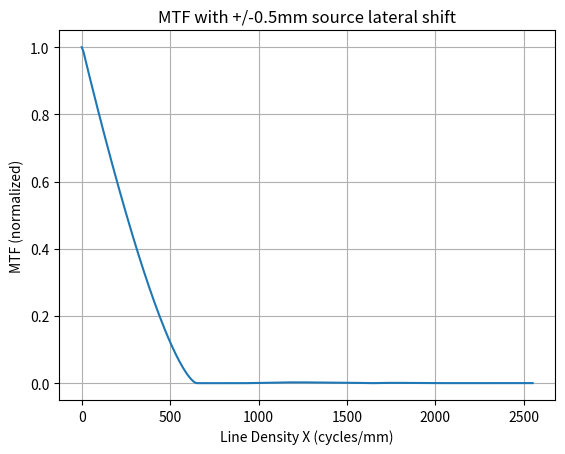
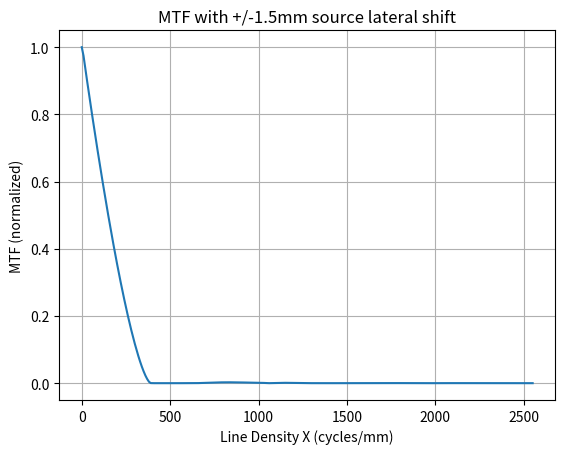
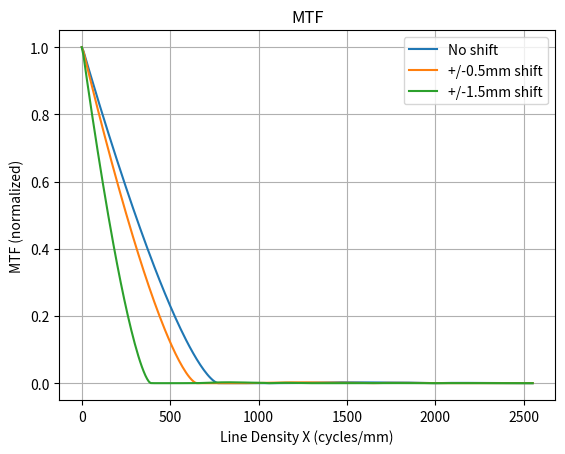

Reproduce these figures in Python, in order.
# -*- coding: utf-8 -*-
"""
Created on Mon Sep 12 22:45:15 2022

[redacted]
"""
import numpy as np
import matplotlib.pyplot as plt
x = np.linspace(0,2550,256)
mtf_no_shift = [1,0.98783705818894063,0.96959097719774801,0.95192855637860141,0.93405812706029712,0.91643762163319265,0.89880642382178044,0.88134199170056426,0.86391965270207383,0.846634675254195,0.8294123493564417,0.81231317596553976,0.79528709736307934,0.77837592266786637,0.76154385432760385,0.74482159650326341,0.72818259613617342,0.71165098230210055,0.69520590898922596,0.67886781337636271,0.66261996000996082,0.64647935472295293,0.63043105015456902,0.61449008057690502,0.59864407801614727,0.58290818484044937,0.56727217476341119,0.55174963485403195,0.53632997545892058,0.52102558459723824,0.50582853162786667,0.49075293170682738,0.47579176001263113,0.46095522069192529,0.44623563202110073,0.43164706255926061,0.4171847541819439,0.4028584185906709,0.38866151671737148,0.37460811525728038,0.36069400065415225,0.34692679232581436,0.33330340924719543,0.31983852331787349,0.30652320627145951,0.2933706677200294,0.28038028942344512,0.26755910258992149,0.2549065222711428,0.24243547735974347,0.23013806683404495,0.21803238438783271,0.20610906222439493,0.19438599458376055,0.18285664143443012,0.17153897189280209,0.16042819571669992,0.14954291119423022,0.13887947549625138,0.12845625557692486,0.11827093435083194,0.10834283242989652,0.09867146843865382,0.089279637062166878,0.08016861728634822,0.071366528442624366,0.062875206875819933,0.054729300257239676,0.04693163993132702,0.039526228639764384,0.032520468891555701,0.025974011829706163,0.019899798172042182,0.014386929608368333,0.0094647396291977701,0.0052989994143720813,0.0019752825351620623,0.00013037150084969023,2.4256078438542455e-05,1.707121372271655e-05,9.5382397793315956e-06,1.0801826361505283e-05,2.9115912463490581e-06,3.8869468036948817e-06,2.9897975995765559e-06,1.9517343011851713e-06,6.834964106254457e-06,5.392559310857381e-06,8.6641760179968601e-06,6.4410892955256812e-06,8.071009091117134e-06,4.857926679843957e-06,4.8610594405653608e-06,5.5215939874339474e-07,1.0055554713644206e-06,6.4211091708802318e-06,9.413636756318918e-06,1.5856873653931326e-05,2.0090410546114163e-05,2.739542729945666e-05,3.2598163520484529e-05,4.0497619019600765e-05,4.6412321505691111e-05,5.744848382713713e-05,6.9635433124987231e-05,8.4555319317256846e-05,9.7157525235225462e-05,0.00010962494566159476,0.00011733444789474585,0.00012246866187366686,0.00012084224250391176,0.00011467356403999211,0.00010024233366601374,7.9858711260055051e-05,5.0273976096388305e-05,1.391170048537357e-05,3.2013232856737371e-05,8.4956933624264519e-05,0.0001472783107697451,0.00021631752164312114,0.00029405307634195664,0.00037773731102271578,0.00046902807066185166,0.00056511093753342651,0.00066737390520488422,0.00077297453707685169,0.00088308674517920203,0.00099488523300754169,0.0011093495176445942,0.0012236467035834518,0.0013388326630756017,0.0014522529165335856,0.0015647759316704927,0.0016738943969017244,0.0017803975086705614,0.0018819451632350404,0.0019793822451606644,0.0020704706432785268,0.0021561567848181942,0.002234423251498341,0.0023062188775247747,0.0023697793702092871,0.0024261837942843186,0.0024738189720090098,0.0025138616662328779,0.0025449738627755739,0.0025684167936242557,0.0025830285652442366,0.0025901782851351931,0.0025889567620556997,0.0025808156281161782,0.002565019730656115,0.0025430934067324973,0.0025144445921894266,0.0024798596665433922,0.0024400269297624112,0.0023982331469146194,0.0023540413642160747,0.0023091299960814114,0.0022630602687706029,0.0022174321425938257,0.0021718637749602136,0.0021278518656692577,0.00208504059899571,0.0020448163205195268,0.0020068405744791255,0.0019723708972096306,0.0019410763428685473,0.0019140685687048214,0.0018910217059094935,0.0018728799091604436,0.0018593351913863175,0.0018511392364938036,0.0018480270634517869,0.0018505256274475741,0.0018584568215458683,0.001872081399136787,0.0018914536411389633,0.0019167250001992364,0.0019426861299149344,0.0019336197483071846,0.0018979871461788267,0.0018555685921046439,0.0018021526878630103,0.0017402574882651165,0.0016674937587085954,0.0015862393846739588,0.0014951158867566349,0.0013965313650298745,0.0012897009369270864,0.0011770974822588988,0.0010583128224062298,0.00093584724814806629,0.00080952802228988414,0.00068182790839004545,0.00055267913766502059,0.00042448153774741999,0.00029718610223335379,0.00017305717696494989,5.1995592253626742e-05,6.3897173767583291e-05,0.00017483253599817844,0.00027889721417385824,0.00037645479303512262,0.00046581990608961666,0.00054758369398801899,0.00062048839377223301,0.00068521367881268429,0.00074048087635481495,0.00078717359336450516,0.00082427328909583672,0.00085282820913486484,0.00087200470771868412,0.00088299484467315727,0.00088515760840319211,0.00087983289355817471,0.00086652037797342488,0.00084665436032352304,0.00081987239596298877,0.00078770904521092554,0.00074987055971594506,0.00070794565736193114,0.00066172881482159506,0.00061282404498308669,0.00056104692532423178,0.00050803228828637194,0.00045358479283919522,0.00039932115884375288,0.00034504725090268954,0.00029236332773587714,0.00024109040323998604,0.00019307589840414772,0.0001475942595327864,0.00010525894614282807,6.5636245185965233e-05,2.9802100178417764e-05,2.815786505534827e-06,3.123210609284906e-05,5.6135553962587509e-05,7.664036624971835e-05,9.3539392225964408e-05,0.00010604554351025902,0.00011505260023924124,0.0001198689353912233,0.00012148518325791642,0.00011929687415662671,0.00011438781654868566,0.00010623148345573433,9.6002873924575481e-05,8.3253410547438043e-05,6.9263791174694434e-05,5.3665352541499203e-05,3.7894130200397867e-05,2.1678936485969526e-05,6.8297862477311089e-06,6.786624976620286e-06,]
mtf_500um = [1,0.98579421931628952,0.96379563782399014,0.94242527155587785,0.92088857224970488,0.89971963566660251,0.87859957198667571,0.85771257041659288,0.83689808034689106,0.81626940987324215,0.79574730006696515,0.77540783167391336,0.75518644776661259,0.73513193051227266,0.71520341837482926,0.69544355326520213,0.67581376372887147,0.65634790778406449,0.63701895122382068,0.61785741925851811,0.59884050573729797,0.57999253735147094,0.56129164315916724,0.54276594711567072,0.52439929474606639,0.50621364769905586,0.48819140747087375,0.4703580376330333,0.45270080864317125,0.43523847456259662,0.41796111612663445,0.40089235540241402,0.38401544638837065,0.36735567496139543,0.35090403515217222,0.33467753190291472,0.31866886917240406,0.30290029950264141,0.28735894565067299,0.27207144918607395,0.25702244091427562,0.24224110284922162,0.22771197865516604,0.21346391766268388,0.19948445504788614,0.18580150208590407,0.17240365415819486,0.1593211247701129,0.14654305799979284,0.13410289152235663,0.12199040177997104,0.11024324977126619,0.09885204138727198,0.087861058019959262,0.077262023104906818,0.067107992538316188,0.05739300804021203,0.048183894800940881,0.039477921107991691,0.031364393453062002,0.023847115332120156,0.017058245365315489,0.01101878617769351,0.0059711529007766334,0.0020234739508228784,0.00012323571546236071,4.3623193673747205e-05,2.3160434432595585e-05,3.9721483555150804e-05,2.3300786370822429e-05,3.2711385548150113e-05,2.143192623799527e-05,2.9801769473553198e-05,2.1974664539471276e-05,2.931593239627588e-05,2.4088432076401303e-05,3.1068463444062926e-05,2.7853325393267116e-05,3.4760501052747543e-05,3.3072058407816769e-05,3.9866468460887772e-05,3.8904304244190848e-05,4.4995643570507079e-05,4.376425079795449e-05,4.4267307826802624e-05,3.4536613127395449e-05,2.9315339551911615e-05,1.9530257941387126e-05,1.7800848176994533e-05,1.5947611435374941e-05,2.5148716705365636e-05,3.771349841586502e-05,6.3428160391170387e-05,9.4816815306211793e-05,0.00014037035939256864,0.00019268798607747952,0.00025907007578500872,0.00033218417994869317,0.00041830268944413444,0.00051013445884447303,0.00061307887884949001,0.00071994049862183769,0.00083541883880068179,0.00095248260792805484,0.0010752965795008133,0.001197076125650317,0.0013216095744210069,0.0014424343201432579,0.0015630831906662246,0.0016775102653984776,0.0017891040674296308,0.0018922654480761449,0.0019903626810780801,0.0020782578501041416,0.0021593929986156325,0.0022290623198367139,0.0022908617351773686,0.0023405630225200999,0.0023818065699775601,0.0024109064677085099,0.0024316107322722132,0.0024406160071060289,0.0024418107738010363,0.0024322861763228934,0.0024159592220945316,0.0023902951409573159,0.0023592689286728529,0.0023205752701854448,0.0022781443808860009,0.0022299069502303872,0.0021797618371631215,0.0021257612758898503,0.0020716428806616173,0.0020154718934966317,0.0019607604179487847,0.0019061548364619691,0.0018552266551369783,0.001806271867530141,0.0017626376631879636,0.0017226959080864608,0.0016894147578707136,0.0016611090451398205,0.0016404672569725232,0.0016259020251130183,0.0016197074388094759,0.0016205561031660655,0.001629844360810396,0.0016471875961736344,0.0016568795200365834,0.001620388759011192,0.0015664401182528338,0.0015024681180383591,0.001429481343363258,0.001345733350571255,0.0012526212968803204,0.0011486639182117927,0.0010367070446848786,0.00091591689684947209,0.00078962576647601337,0.00065737819564034487,0.00052277903519083193,0.0003855554857880858,0.00024935398936123238,0.00011388911344806828,1.7370932607258165e-05,0.00014472655932015152,0.00026488971969998746,0.00037842629678879901,0.00048239150573450835,0.00057762147799533163,0.00066155356137520863,0.00073536536567634682,0.00079690668062753947,0.00084765960137188866,0.00088583414224094792,0.00091325185580031832,0.00092847914379989534,0.00093356952524535771,0.00092740896094415043,0.00091227815427148663,0.00088728832313883282,0.00085488168180893791,0.00081437176238295401,0.00076826172775274783,0.00071598910580776413,0.00066009980794352668,0.00060006186208474087,0.00053840440699782989,0.00047458260340285847,0.0004110429707903051,0.00034718882631864226,0.00028533889325209626,0.00022479928438087689,0.00016771808883623627,0.00011329078700827217,6.3474980126822174e-05,1.7321099396079467e-05,2.3408809951995068e-05,5.9808057901980588e-05,9.0322446108292756e-05,0.00011619163775434552,0.00013606625998917511,0.00015130657563116806,0.00016081240871854613,0.00016614125856515095,0.00016638225590388667,0.00016320335041313636,0.00015595904846619018,0.00014643171227935267,0.0001343116191705268,0.00012156651676618424,0.0001085655362124675,9.7913906506694222e-05,9.3950714308797462e-05,9.6673011194299828e-05,9.7354655166689215e-05,9.7241752232316353e-05,9.4162910139826972e-05,9.2256696622401845e-05,9.0832833618707158e-05,9.1460369735924543e-05,9.2667594742948452e-05,9.5869689410633995e-05,9.9511629804611664e-05,0.00010497221045051503,0.00011071989608895786,0.00011805669390280862,0.00012545325059535966,0.00013413419728635335,0.00014244180627666551,0.00015164157395086215,0.00016000532769817492,0.00016767130170837791,0.00017351996368466596,0.00017941684939523934,0.00018412082302173279,0.00018913403030552242,0.00019316281813592709,0.00019763002995771547,0.00020123118458437744,0.00020534352760895525,0.00020864516533857953,0.0002124845309436522,0.00021552253480049637,0.00021908551176708858,0.00022184281989936184,0.00022510475346279197,0.00022753524174396985,0.00023042583280644531,0.00023243706398459233,0.00023486201551710227,0.00023635752134142492,0.00023821205198332762,0.00023909818816381399,0.00024030322298231971,0.00024050915589183047,]
mtf_1500um = [1,0.97427152376883641,0.93609645679290765,0.90020846747927752,0.86400731816292264,0.82860247931248454,0.79344654602505793,0.75887756740532819,0.72466103106942659,0.69099507198705312,0.65772230267507359,0.62500041383135196,0.59270538573234011,0.56097231757422783,0.52970530392109105,0.49901960463628403,0.4688427534370212,0.43927633845446123,0.41026269971021989,0.38189606851830171,0.35413035192311676,0.32705336896682358,0.30062763675210019,0.27493979211995212,0.24995531063878912,0.22576470977726201,0.20233560785159246,0.17976800237506058,0.15803122607546141,0.13723871394125814,0.11736504489055187,0.098547787711899218,0.080769566664723194,0.064210995409206884,0.048871536846598951,0.035015005923280954,0.022680960938349003,0.012351694819420375,0.0042439538729576202,0.00024100108130352266,2.6005459509089053e-05,3.4213418387141814e-06,2.5364408846386247e-05,1.3014902049660019e-06,1.8862766719690372e-05,1.0246124240145474e-06,1.4321783159203599e-05,7.0955800120397513e-07,1.1425627297908847e-05,7.5699782750679905e-07,9.6163664541487953e-06,1.1793029808158957e-06,8.8466689824188619e-06,2.1157957292944098e-06,8.9491368747613201e-06,3.5006810804225362e-06,9.6436745355977784e-06,5.1042494933811107e-06,1.0544497681590383e-05,6.4088535023800703e-06,8.9177952348928098e-06,4.2749267700789535e-06,1.8681465319775813e-05,4.2644130029129574e-05,9.5612940187530943e-05,0.00016593218924889933,0.00026826308557959834,0.00038905244742312598,0.00053890230170750215,0.00070279624789444282,0.00088828525639944285,0.001079637166637272,0.001282477273046141,0.001481218346110781,0.0016806470543566886,0.0018661054641187942,0.0020424616954500146,0.0021966341679616132,0.0023342328627490149,0.0024440050731673857,0.0025326589802768676,0.002591309308146837,0.0026278313473478117,0.0026350394362731296,0.002622192070708265,0.0025837355601469347,0.00252995258275545,0.002456422046216337,0.0023741331722302544,0.0022791601636914368,0.0021829287688644324,0.0020813562665796177,0.0019860188796631097,0.0018921579181025298,0.0018112797564104025,0.0017374186608291764,0.0016821928313073677,0.0016372723264938261,0.0016142732059417383,0.0015207532480173696,0.0013532547958019679,0.0011666312342605884,0.00095788321640577143,0.00073570736938776738,0.00050435544624591691,0.00027083494458976786,4.1808424612503446e-05,0.00017721454714922393,0.00037953613539008112,0.00056161420828231543,0.00071805898962803863,0.0008475630096619163,0.00094667774796018027,0.0010163870830704404,0.0010552353470926123,0.0010662882582342151,0.0010497912727962157,0.0010103987090512535,0.00094958129363871731,0.00087311860438534514,0.00078265059593665145,0.00068384498724662491,0.00057895422612608738,0.00047379676276546712,0.00037013220297011469,0.00027310538339542234,0.00018360297145690528,0.00010573953398977591,3.9286486075159123e-05,1.2849266668284861e-05,5.2107620508257299e-05,7.6825024066491608e-05,8.9631226522591777e-05,9.0064665794245511e-05,8.1898840244562642e-05,6.5969127613367862e-05,4.7481444378083811e-05,3.0753265322074866e-05,2.6420181577914164e-05,2.4788157938762831e-05,2.3225887082258288e-05,2.0883070113143681e-05,1.9077726068094852e-05,1.6530394936634519e-05,1.4715861048165098e-05,1.2269380377450638e-05,1.071371725597779e-05,8.6360731712854962e-06,7.5521820199562303e-06,6.0267009840062058e-06,5.5429418009281862e-06,4.6467555455600363e-06,4.7761597160092827e-06,4.4627551827580031e-06,5.0900052469037547e-06,5.1792451077638532e-06,6.0450152334688618e-06,6.1960374995798832e-06,6.4391420601093185e-06,4.5854299484492324e-06,3.4692973607994116e-06,2.8415495017711529e-06,4.7149328919663608e-06,8.1859253214062121e-06,1.4897852319641678e-05,2.3629479557852613e-05,3.5705300528234342e-05,4.9632979271577675e-05,6.6461100996641158e-05,8.4482903445438464e-05,0.00010453795444712777,0.00012478484726496602,0.00014594133187589915,0.00016612355664185168,0.00018602129797467797,0.00020380390444229833,0.00022022574120125234,0.00023354420756442059,0.00024460190063724214,0.00025228072833888884,0.000257440914926841,0.00025844731146043478,0.00025646898373124288,0.00025031302313122469,0.00024141401907224185,0.00022884303913552954,0.00021424877243758435,0.00019689229851829103,0.000178576527789494,0.00015868105939262353,0.00013907792635126488,0.0001191951362166496,0.0001008890161591134,8.354659301498292e-05,6.8969714309426858e-05,5.6333619524242593e-05,4.7603436465048502e-05,3.9180521428325404e-05,2.6537369838699484e-05,1.0759120467453804e-05,6.2958551653467457e-06,2.523445174357742e-05,4.4404733654809258e-05,6.4287149771746915e-05,8.316652939890317e-05,0.00010153338386757522,0.00011773995634435896,0.00013237888311392752,0.00014397105313371174,0.00015328283376471967,0.00015904938103876144,0.00016226185597414936,0.00016186846233447606,0.00015909186368589216,0.00015305833839688478,0.00014518777673009318,0.00013469663482408353,0.00012340140265541772,0.00011023919416818685,9.5227396284987615e-05,7.7852028641400435e-05,5.970387883459976e-05,4.0429152661381666e-05,2.1614932861923972e-05,2.8738130344862337e-06,1.4274731764942568e-05,3.0335184419970462e-05,4.3918252311120343e-05,5.5707720133050157e-05,6.4493243151135383e-05,7.1177644984205096e-05,7.4761016417356689e-05,7.6393289569947568e-05,7.5304574156206963e-05,7.2955892284741694e-05,6.8924772558253162e-05,6.5677397830484404e-05,6.211848551200498e-05,5.8178291032036169e-05,5.3215224208233791e-05,4.8237360842268621e-05,4.2530839319852973e-05,3.7149734703995328e-05,3.1364742703857738e-05,2.6244025280489641e-05,2.1028822764406934e-05,1.6765575313775718e-05,1.2648402725880269e-05,9.6758806973025133e-06,6.9772101746280077e-06,5.48350347810432e-06,4.247685526680349e-06,4.1210267789108183e-06,4.0730741452953211e-06,4.8609674624579649e-06,5.3468896574965507e-06,]

mtf_array_no_shift = np.column_stack([x,mtf_no_shift])
mtf_array_500um = np.column_stack([x,mtf_500um])
mtf_array_1500um = np.column_stack([x,mtf_1500um])
# mtf_array_no_shift.append(1)

plt.figure(dpi=300)
plt.plot(x, mtf_500um)
plt.title('MTF with +/-0.5mm source lateral shift')
plt.xlabel('Line Density X (cycles/mm)')
plt.ylabel('MTF (normalized)')
plt.grid()

plt.figure(dpi=300)
plt.plot(x, mtf_1500um)
plt.title('MTF with +/-1.5mm source lateral shift')
plt.xlabel('Line Density X (cycles/mm)')
plt.ylabel('MTF (normalized)')
plt.grid()

plt.figure(dpi=300)
plt.plot(x, mtf_no_shift)
plt.plot(x, mtf_500um)
plt.plot(x, mtf_1500um)
plt.title('MTF')
plt.xlabel('Line Density X (cycles/mm)')
plt.ylabel('MTF (normalized)')
plt.grid()
plt.legend(['No shift','+/-0.5mm shift','+/-1.5mm shift'])


# plt.figure(dpi=300)
# plt.plot(d65wavelength,d65flux)
# plt.title('D65 spectrum')
# plt.xlabel('Wavelength (nm)')
# plt.ylabel('Normalized Flux (Watts/nm)')
# plt.xlim((350,850))
# plt.xticks(np.linspace(350,850,11))
# plt.ylim(((0,1)))
# plt.grid()
# plt.savefig('q4_D65_Spectrum.png')

